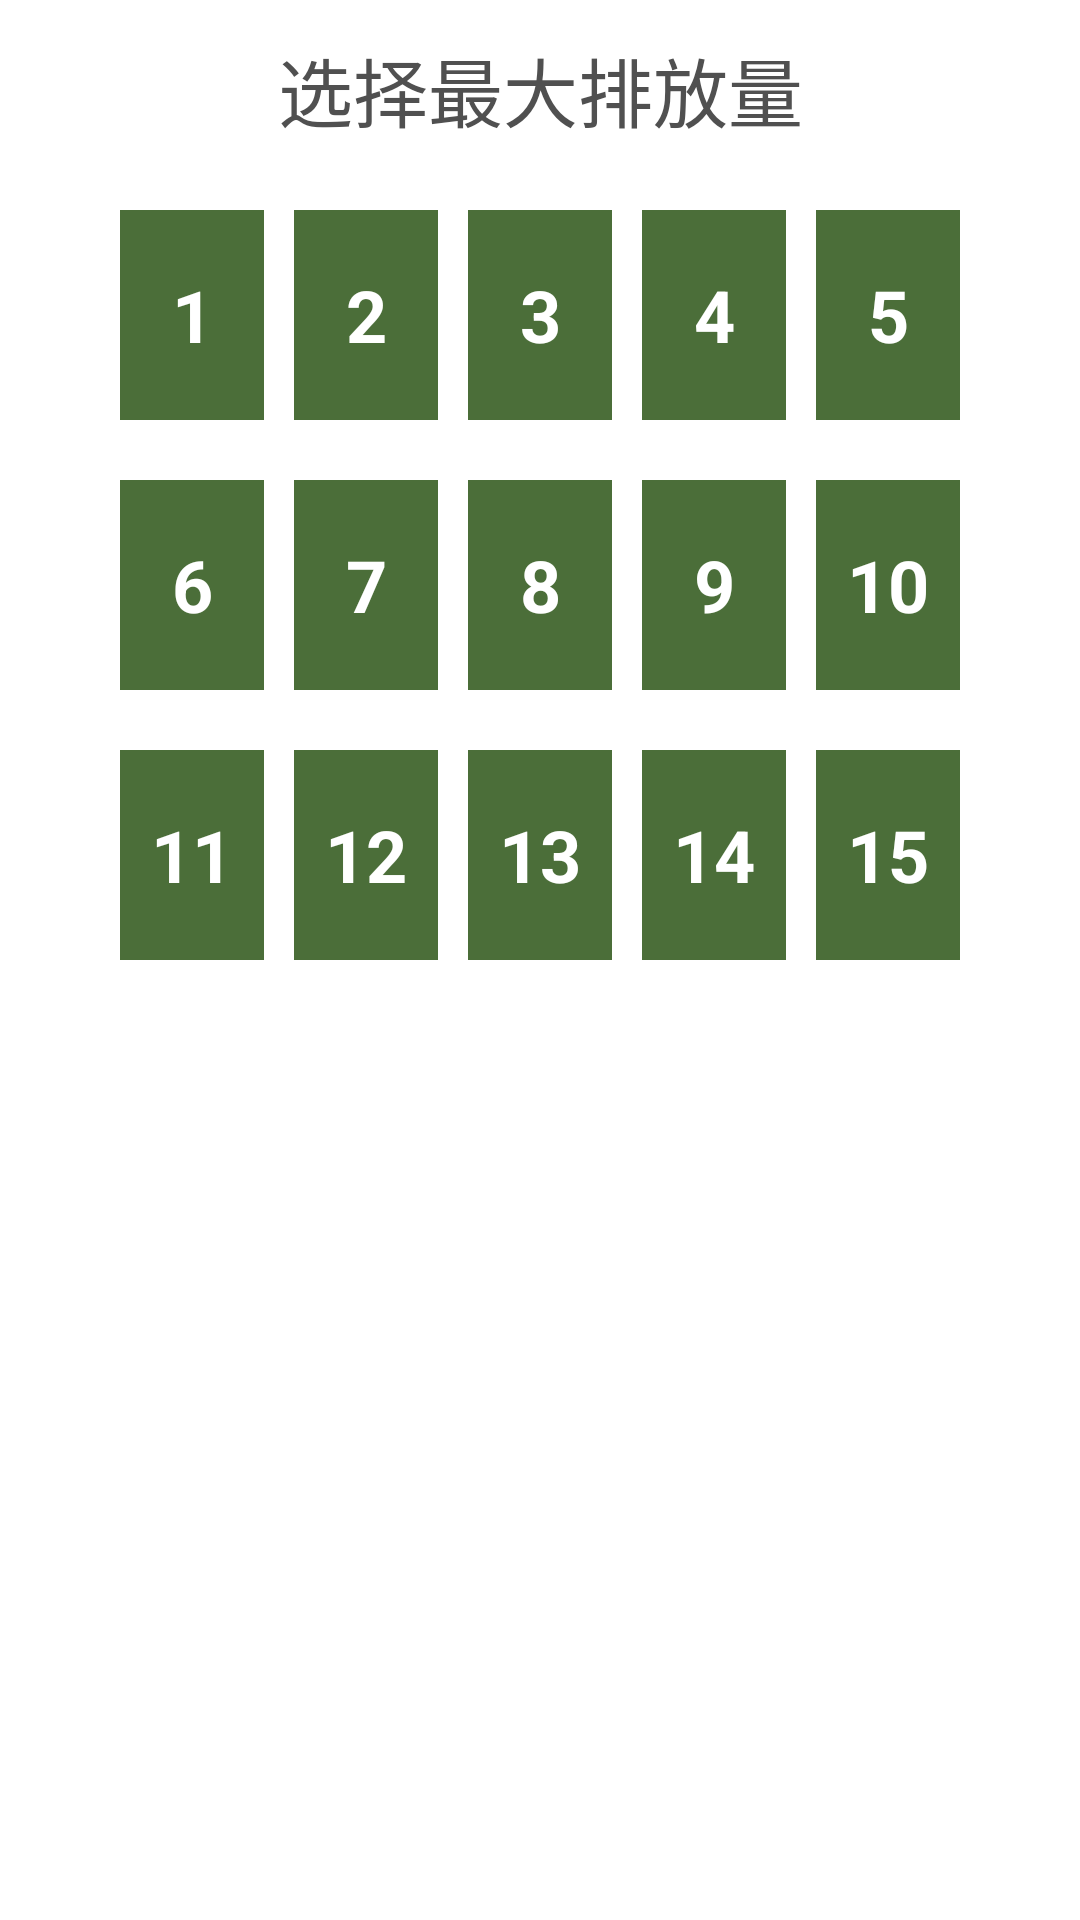

Reconstruct the res/layout file that produces this screen, plus the resources it refers to.
<!-- AndroidManifest.xml: application theme AppTheme -->
<!-- res/layout/view_select_max.xml -->
<?xml version="1.0" encoding="utf-8"?>

<LinearLayout xmlns:android="http://schemas.android.com/apk/res/android"
    android:layout_width="match_parent"
    android:layout_height="match_parent"
    android:paddingBottom="@dimen/dp_20"
    android:orientation="vertical">
    <TextView
        android:layout_width="match_parent"
        android:layout_height="60dp"
        android:gravity="center"
        android:textSize="@dimen/default_text_25"
        android:textColor="@color/default_text"
        android:text="选择最大排放量"/>
    <LinearLayout
        android:layout_width="match_parent"
        android:layout_height="@dimen/dp_80"
        android:layout_margin="@dimen/dp_05"
        android:paddingLeft="30dp"
        android:paddingRight="30dp"
        android:orientation="horizontal">
        <TextView
            android:id="@+id/maxSet_rb_change_01"
            android:layout_width="0dp"
            android:layout_height="match_parent"
            android:layout_weight="1"
            android:layout_margin="@dimen/dp_05"
            android:background="@drawable/selector_radio_green"
            android:button="@null"
            android:gravity="center"
            android:text="1"
            android:textColor="@color/default_text_white"
            android:textSize="@dimen/default_text_24"
            android:textStyle="bold" />
        <TextView
            android:id="@+id/maxSet_rb_change_02"
            android:layout_width="0dp"
            android:layout_height="match_parent"
            android:layout_weight="1"
            android:layout_margin="@dimen/dp_05"
            android:background="@drawable/selector_radio_green"
            android:button="@null"
            android:gravity="center"
            android:text="2"
            android:textColor="@color/default_text_white"
            android:textSize="@dimen/default_text_24"
            android:textStyle="bold" />
        <TextView
            android:id="@+id/maxSet_rb_change_03"
            android:layout_width="0dp"
            android:layout_height="match_parent"
            android:layout_weight="1"
            android:layout_margin="@dimen/dp_05"
            android:background="@drawable/selector_radio_green"
            android:button="@null"
            android:gravity="center"
            android:text="3"
            android:textColor="@color/default_text_white"
            android:textSize="@dimen/default_text_24"
            android:textStyle="bold" />
        <TextView
            android:id="@+id/maxSet_rb_change_04"
            android:layout_width="0dp"
            android:layout_height="match_parent"
            android:layout_weight="1"
            android:layout_margin="@dimen/dp_05"
            android:background="@drawable/selector_radio_green"
            android:button="@null"
            android:gravity="center"
            android:text="4"
            android:textColor="@color/default_text_white"
            android:textSize="@dimen/default_text_24"
            android:textStyle="bold" />
        <TextView
            android:id="@+id/maxSet_rb_change_05"
            android:layout_width="0dp"
            android:layout_height="match_parent"
            android:layout_weight="1"
            android:layout_margin="@dimen/dp_05"
            android:background="@drawable/selector_radio_green"
            android:button="@null"
            android:gravity="center"
            android:text="5"
            android:textColor="@color/default_text_white"
            android:textSize="@dimen/default_text_24"
            android:textStyle="bold" />
    </LinearLayout>
    <LinearLayout
        android:layout_width="match_parent"
        android:layout_height="@dimen/dp_80"
        android:layout_margin="@dimen/dp_05"
        android:paddingLeft="30dp"
        android:paddingRight="30dp"
        android:orientation="horizontal">
        <TextView
            android:id="@+id/maxSet_rb_change_06"
            android:layout_width="0dp"
            android:layout_height="match_parent"
            android:layout_weight="1"
            android:layout_margin="@dimen/dp_05"
            android:background="@drawable/selector_radio_green"
            android:button="@null"
            android:gravity="center"
            android:text="6"
            android:textColor="@color/default_text_white"
            android:textSize="@dimen/default_text_24"
            android:textStyle="bold" />
        <TextView
            android:id="@+id/maxSet_rb_change_07"
            android:layout_width="0dp"
            android:layout_height="match_parent"
            android:layout_weight="1"
            android:layout_margin="@dimen/dp_05"
            android:background="@drawable/selector_radio_green"
            android:button="@null"
            android:gravity="center"
            android:text="7"
            android:textColor="@color/default_text_white"
            android:textSize="@dimen/default_text_24"
            android:textStyle="bold" />
        <TextView
            android:id="@+id/maxSet_rb_change_08"
            android:layout_width="0dp"
            android:layout_height="match_parent"
            android:layout_weight="1"
            android:layout_margin="@dimen/dp_05"
            android:background="@drawable/selector_radio_green"
            android:button="@null"
            android:gravity="center"
            android:text="8"
            android:textColor="@color/default_text_white"
            android:textSize="@dimen/default_text_24"
            android:textStyle="bold" />
        <TextView
            android:id="@+id/maxSet_rb_change_09"
            android:layout_width="0dp"
            android:layout_height="match_parent"
            android:layout_weight="1"
            android:layout_margin="@dimen/dp_05"
            android:background="@drawable/selector_radio_green"
            android:button="@null"
            android:gravity="center"
            android:text="9"
            android:textColor="@color/default_text_white"
            android:textSize="@dimen/default_text_24"
            android:textStyle="bold" />
        <TextView
            android:id="@+id/maxSet_rb_change_10"
            android:layout_width="0dp"
            android:layout_height="match_parent"
            android:layout_weight="1"
            android:layout_margin="@dimen/dp_05"
            android:background="@drawable/selector_radio_green"
            android:button="@null"
            android:gravity="center"
            android:text="10"
            android:textColor="@color/default_text_white"
            android:textSize="@dimen/default_text_24"
            android:textStyle="bold" />
    </LinearLayout>
    <LinearLayout
        android:layout_width="match_parent"
        android:layout_height="@dimen/dp_80"
        android:layout_margin="@dimen/dp_05"
        android:paddingLeft="30dp"
        android:paddingRight="30dp"
        android:orientation="horizontal">
        <TextView
            android:id="@+id/maxSet_rb_change_11"
            android:layout_width="0dp"
            android:layout_height="match_parent"
            android:layout_weight="1"
            android:layout_margin="@dimen/dp_05"
            android:background="@drawable/selector_radio_green"
            android:button="@null"
            android:gravity="center"
            android:text="11"
            android:textColor="@color/default_text_white"
            android:textSize="@dimen/default_text_24"
            android:textStyle="bold" />
        <TextView
            android:id="@+id/maxSet_rb_change_12"
            android:layout_width="0dp"
            android:layout_height="match_parent"
            android:layout_weight="1"
            android:layout_margin="@dimen/dp_05"
            android:background="@drawable/selector_radio_green"
            android:button="@null"
            android:gravity="center"
            android:text="12"
            android:textColor="@color/default_text_white"
            android:textSize="@dimen/default_text_24"
            android:textStyle="bold" />
        <TextView
            android:id="@+id/maxSet_rb_change_13"
            android:layout_width="0dp"
            android:layout_height="match_parent"
            android:layout_weight="1"
            android:layout_margin="@dimen/dp_05"
            android:background="@drawable/selector_radio_green"
            android:button="@null"
            android:gravity="center"
            android:text="13"
            android:textColor="@color/default_text_white"
            android:textSize="@dimen/default_text_24"
            android:textStyle="bold" />
        <TextView
            android:id="@+id/maxSet_rb_change_14"
            android:layout_width="0dp"
            android:layout_height="match_parent"
            android:layout_weight="1"
            android:layout_margin="@dimen/dp_05"
            android:background="@drawable/selector_radio_green"
            android:button="@null"
            android:gravity="center"
            android:text="14"
            android:textColor="@color/default_text_white"
            android:textSize="@dimen/default_text_24"
            android:textStyle="bold" />
        <TextView
            android:id="@+id/maxSet_rb_change_15"
            android:layout_width="0dp"
            android:layout_height="match_parent"
            android:layout_weight="1"
            android:layout_margin="@dimen/dp_05"
            android:background="@drawable/selector_radio_green"
            android:button="@null"
            android:gravity="center"
            android:text="15"
            android:textColor="@color/default_text_white"
            android:textSize="@dimen/default_text_24"
            android:textStyle="bold" />
    </LinearLayout>
</LinearLayout>
<!-- resources referenced by this layout -->
<resources>
  <color name="default_text">#FF505050</color>
  <color name="default_text_white">#FFFFFF</color>
  <dimen name="default_text_24">24sp</dimen>
  <dimen name="default_text_25">25sp</dimen>
  <dimen name="dp_05">5dp</dimen>
  <dimen name="dp_20">20dp</dimen>
  <dimen name="dp_80">80dp</dimen>
  <!-- drawable selector_radio_green (drawable) -->
  <?xml version="1.0" encoding="utf-8"?>
  
  <selector xmlns:android="http://schemas.android.com/apk/res/android">
      <item android:drawable="@drawable/border_layout_green_dark" android:state_checked="true" />
  
      <item android:drawable="@drawable/border_round_green_dark" />
  </selector>
  <style name="AppTheme" parent="tb_Theme">
          
          <item name="colorPrimary">@color/colorPrimaryDark</item>
          <item name="colorPrimaryDark">@color/colorPrimary</item>
          <item name="colorAccent">@color/colorAccent</item>
  
          <item name="android:windowNoTitle">true</item>
          <item name="android:windowFullscreen">true</item>
          <item name="android:windowContentOverlay">@null</item>
          <item name="android:windowActionBar">false</item>
      </style>
  <!-- drawable border_layout_green_dark (drawable) -->
  <?xml version="1.0" encoding="utf-8"?>
  
  <shape xmlns:android="http://schemas.android.com/apk/res/android">
      
      <solid android:color="@color/green_dark" />
      
      <stroke
          android:width="1dp"
          android:color="@color/green_btn_light" />
      
      <padding android:left="1dp"
          android:right="1dp"
          android:top="1dp"
          android:bottom="1dp"/>
      
      <corners
          android:bottomLeftRadius="5dip"
          android:bottomRightRadius="5dip"
          android:topLeftRadius="5dip"
          android:topRightRadius="5dip" />
  </shape>
  <!-- drawable border_round_green_dark (drawable) -->
  <?xml version="1.0" encoding="utf-8"?>
  
  <shape xmlns:android="http://schemas.android.com/apk/res/android">
      
      <solid android:color="@color/green_dark" />
      
      <stroke
          android:width="1dp"
          android:color="@color/green_dark" />
      
      <padding android:left="1dp"
          android:right="1dp"
          android:top="1dp"
          android:bottom="1dp"/>
      
      <corners
          android:bottomLeftRadius="0dip"
          android:bottomRightRadius="0dip"
          android:topLeftRadius="0dip"
          android:topRightRadius="0dip" />
  </shape>
  <color name="colorPrimaryDark">#303F9F</color>
  <color name="colorPrimary">#3F51B5</color>
  <color name="colorAccent">#FF4081</color>
  <color name="green_dark">#4B6E39</color>
  <color name="green_btn_light">#B1FE00</color>
</resources>
